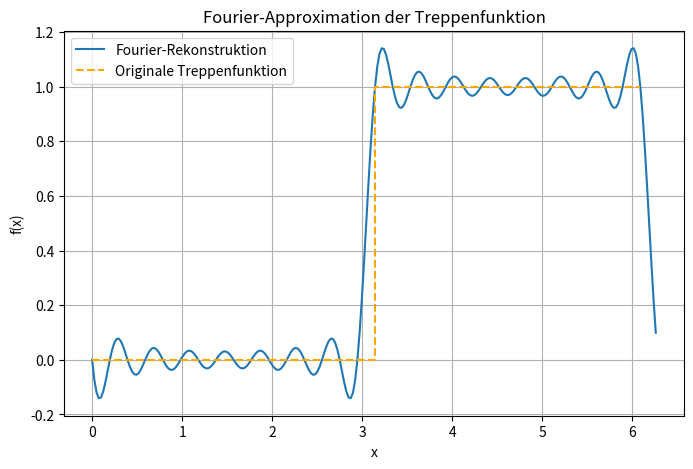

Write Python code to recreate this figure.
import numpy as np
import matplotlib.pyplot as plt

### 🏆 FFT-Implementation (rekursiv)
def fft_recursive(f):
    n = len(f)
    if n == 1:
        return f
    else:
        w_n = np.exp(-2j * np.pi / n)
        w = 1
        f_even = fft_recursive(f[::2])
        f_odd = fft_recursive(f[1::2])
        c = np.zeros(n, dtype=complex)
        for k in range(n // 2):
            c[k] = f_even[k] + w * f_odd[k]
            c[k + n // 2] = f_even[k] - w * f_odd[k]
            w *= w_n
        return c

### 🏆 IFFT-Implementation (rekursiv)
def ifft_recursive(c):
    n = len(c)
    if n == 1:
        return c
    else:
        w_n = np.exp(2j * np.pi / n)  # Inverse FFT nutzt e^(2πi/n)
        w = 1
        c_even = ifft_recursive(c[::2])
        c_odd = ifft_recursive(c[1::2])
        f = np.zeros(n, dtype=complex)
        for k in range(n // 2):
            f[k] = c_even[k] + w * c_odd[k]
            f[k + n // 2] = c_even[k] - w * c_odd[k]
            w *= w_n
        return f

### 📌 Erzeugung der Treppenfunktion
n = 32
x = np.linspace(0, 2 * np.pi, n, endpoint=False)
f_values = np.where(x < np.pi, 0, 1)  # Treppenfunktion

# 🚀 Berechnung der Fourier-Koeffizienten
c = fft_recursive(f_values)

# 🚀 Verlängerung des Koeffizientenvektors (Zero-Padding für mehr Punkte)
m = 8 * n
c_extended = np.zeros(m, dtype=complex)
c_extended[:n//2] = c[:n//2]  # Positive Frequenzen beibehalten
c_extended[-(n//2):] = c[-(n//2):]  # Negative Frequenzen einfügen

# 🚀 Rücktransformation mit erhöhter Punktanzahl
f_reconstructed = ifft_recursive(c_extended).real  # Nur Realteil
f_reconstructed /= n  # Skalierungskorrektur (NumPy-Standard)

### 📈 Korrektes Plotten der Treppenfunktion & Fourier-Rekonstruktion
x_fine = np.linspace(0, 2 * np.pi, m, endpoint=False)
plt.figure(figsize=(8, 5))
plt.plot(x_fine, f_reconstructed, label="Fourier-Rekonstruktion")
plt.step(x, f_values, label="Originale Treppenfunktion", linestyle='--', where='post', color='orange')
plt.legend()
plt.xlabel("x")
plt.ylabel("f(x)")
plt.title("Fourier-Approximation der Treppenfunktion")
plt.grid()
plt.show()
